Run: headless pygame with SDL's dummy video driver; simulated clock (each Clock.tick advances the game by its frame time, no real sleeping); random seed 0; keys injected as events and as key.get_pressed() state; no mouse input.
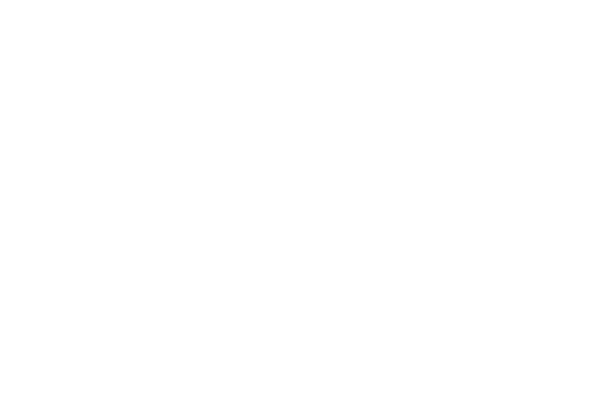
Frame 1 of 4 · flips 1–60 · no input
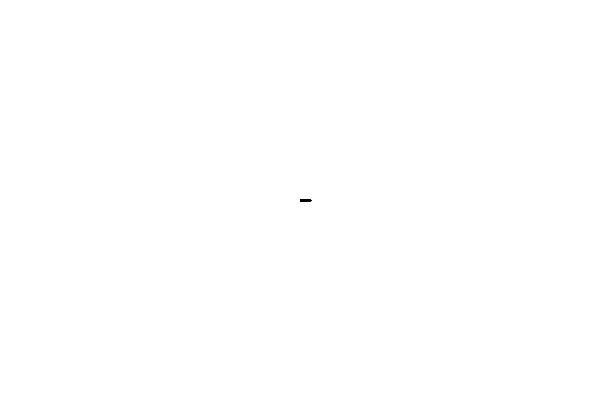
Frame 2 of 4 · flips 61–180 · tapped SPACE, RETURN · held RIGHT (→), D
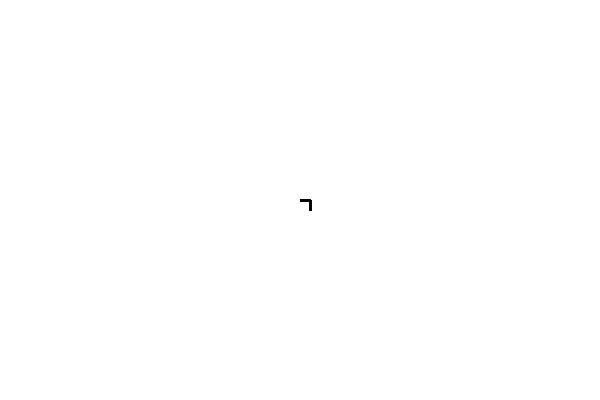
Frame 3 of 4 · flips 181–300 · held DOWN (↓), S
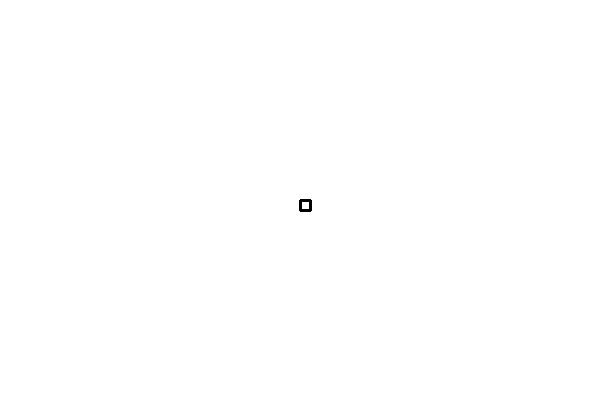
Frame 4 of 4 · flips 301–420 · held LEFT (←), A, UP (↑), W

The pygame program that drew these frames:

import pygame

pygame.init()
screen = pygame.display.set_mode((600, 400))
pygame.display.set_caption("Vẽ bằng phím mũi tên")


x, y = 300, 200  
path = [(x, y) ]  

running = True
while running:
    screen.fill( (255, 255, 255))

    for event in pygame.event.get():
        if event.type == pygame.QUIT:
            running = False
        elif event.type == pygame.KEYDOWN:
            if event.key == pygame.K_UP:
                y -= 10
            elif event.key == pygame.K_DOWN:
                y += 10
            elif event.key == pygame.K_LEFT:
                x -= 10
            elif event.key == pygame.K_RIGHT:
                x += 10
            path.append((x, y))  

    
    if len(path) > 1:
        pygame.draw.lines(screen, (0,0,0 ) , False, path, 3)

    pygame.display.flip()

pygame.quit()
